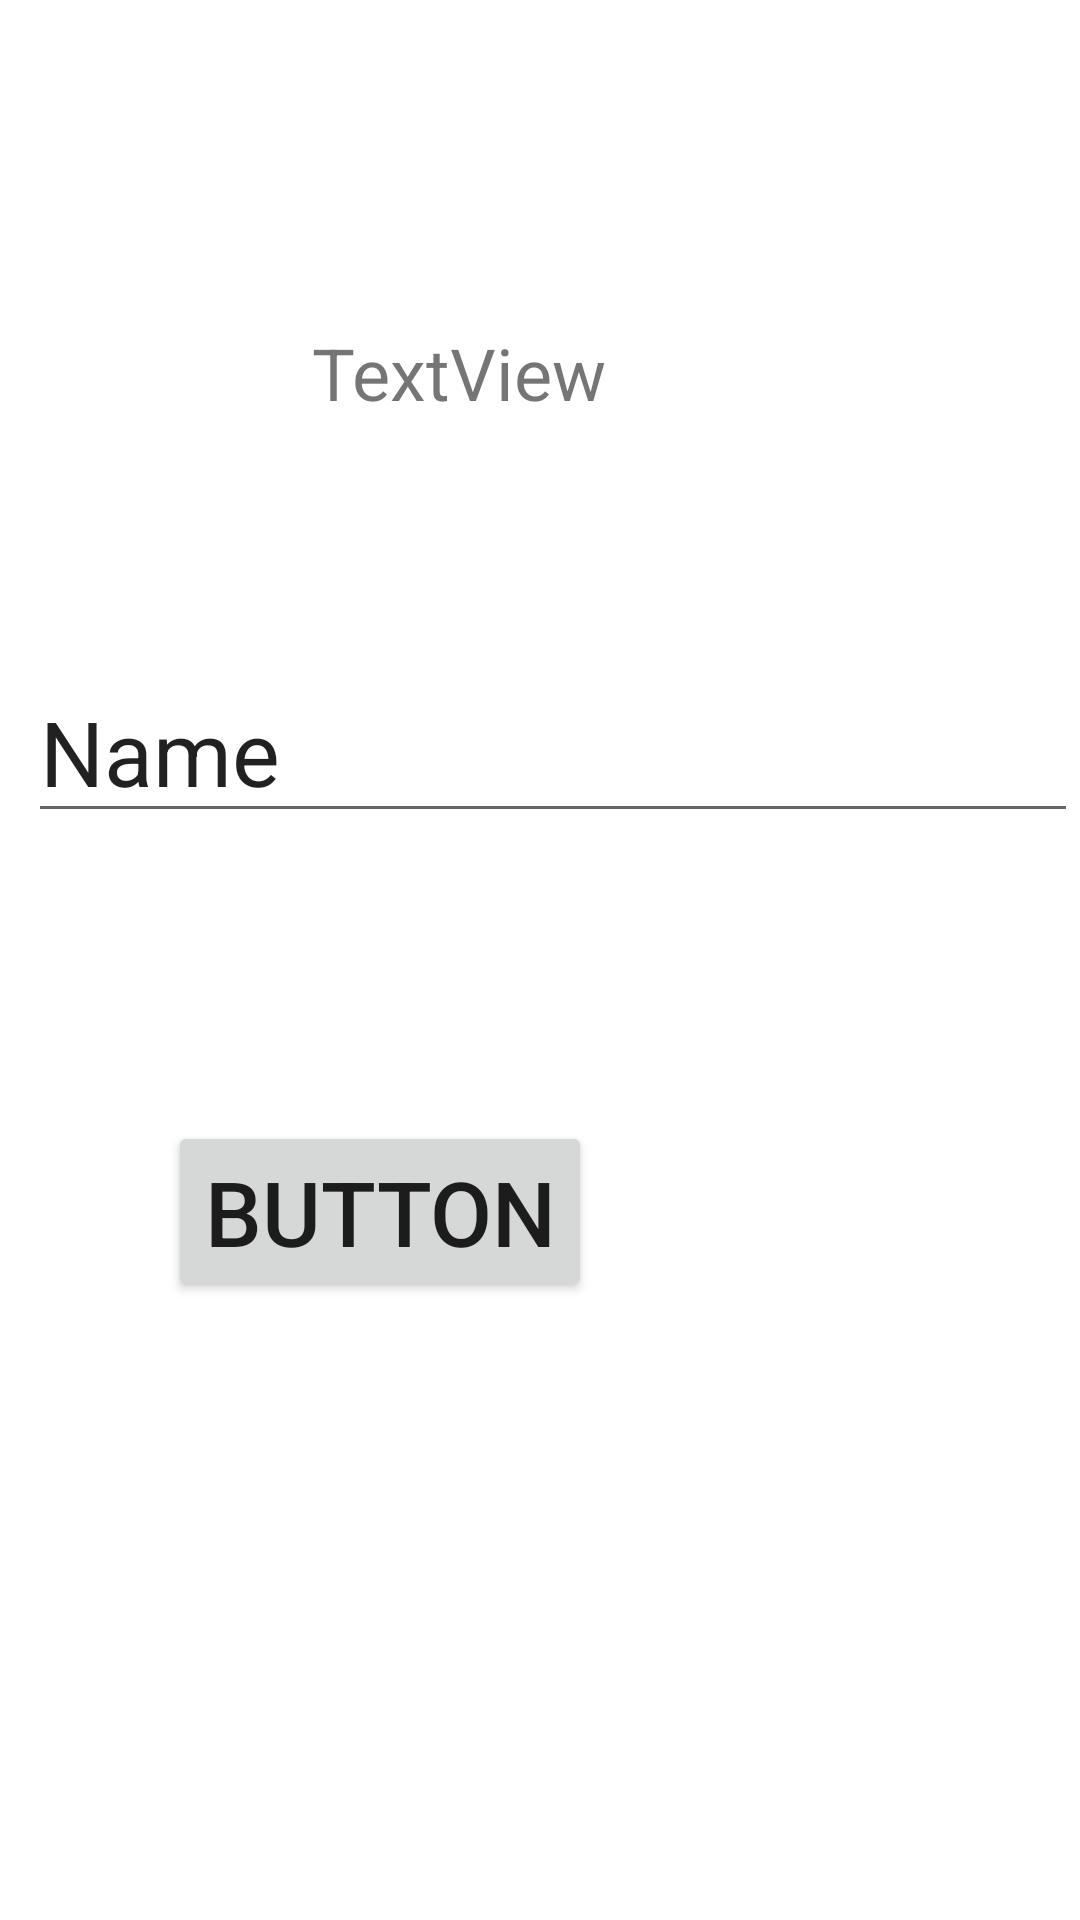

Reconstruct the res/layout file that produces this screen, plus the resources it refers to.
<!-- AndroidManifest.xml: application theme Theme.LectureN014 -->
<!-- res/layout/mylayout.xml -->
<?xml version="1.0" encoding="utf-8"?>
<androidx.constraintlayout.widget.ConstraintLayout xmlns:android="http://schemas.android.com/apk/res/android"
    xmlns:app="http://schemas.android.com/apk/res-auto"
    xmlns:tools="http://schemas.android.com/tools"
    android:layout_width="match_parent"
    android:layout_height="match_parent">

    <TextView
        android:id="@+id/textView"
        android:layout_width="wrap_content"
        android:layout_height="wrap_content"
        android:layout_marginStart="104dp"
        android:layout_marginTop="108dp"
        android:text="TextView"
        android:textSize="24sp"
        app:layout_constraintStart_toStartOf="parent"
        app:layout_constraintTop_toTopOf="parent" />

    <EditText
        android:id="@+id/editTextTextPersonName"
        android:layout_width="wrap_content"
        android:layout_height="wrap_content"
        android:layout_marginTop="80dp"
        android:ems="10"
        android:inputType="textPersonName"
        android:text="Name"
        android:textSize="30sp"
        app:layout_constraintEnd_toEndOf="parent"
        app:layout_constraintHorizontal_bias="0.918"
        app:layout_constraintStart_toStartOf="parent"
        app:layout_constraintTop_toBottomOf="@+id/textView" />

    <Button
        android:id="@+id/button"
        android:layout_width="wrap_content"
        android:layout_height="wrap_content"
        android:layout_marginStart="56dp"
        android:layout_marginTop="96dp"
        android:text="Button"
        android:textSize="30sp"
        app:layout_constraintStart_toStartOf="parent"
        app:layout_constraintTop_toBottomOf="@+id/editTextTextPersonName" />
</androidx.constraintlayout.widget.ConstraintLayout>
<!-- resources referenced by this layout -->
<resources>
  <style name="Theme.LectureN014" parent="Theme.MaterialComponents.DayNight.DarkActionBar">
          
          <item name="colorPrimary">@color/purple_500</item>
          <item name="colorPrimaryVariant">@color/purple_700</item>
          <item name="colorOnPrimary">@color/white</item>
          
          <item name="colorSecondary">@color/teal_200</item>
          <item name="colorSecondaryVariant">@color/teal_700</item>
          <item name="colorOnSecondary">@color/black</item>
          
          <item name="android:statusBarColor" tools:targetApi="l">?attr/colorPrimaryVariant</item>
          
      </style>
  <!-- not gathered from this repository: default colours our renderer supplied (Android Studio template values) -->
  <color name="purple_500">#FF6200EE</color>
  <color name="purple_700">#FF3700B3</color>
  <color name="teal_200">#FF03DAC5</color>
  <color name="teal_700">#FF018786</color>
  <color name="black">#FF000000</color>
  <color name="white">#FFFFFFFF</color>
</resources>
